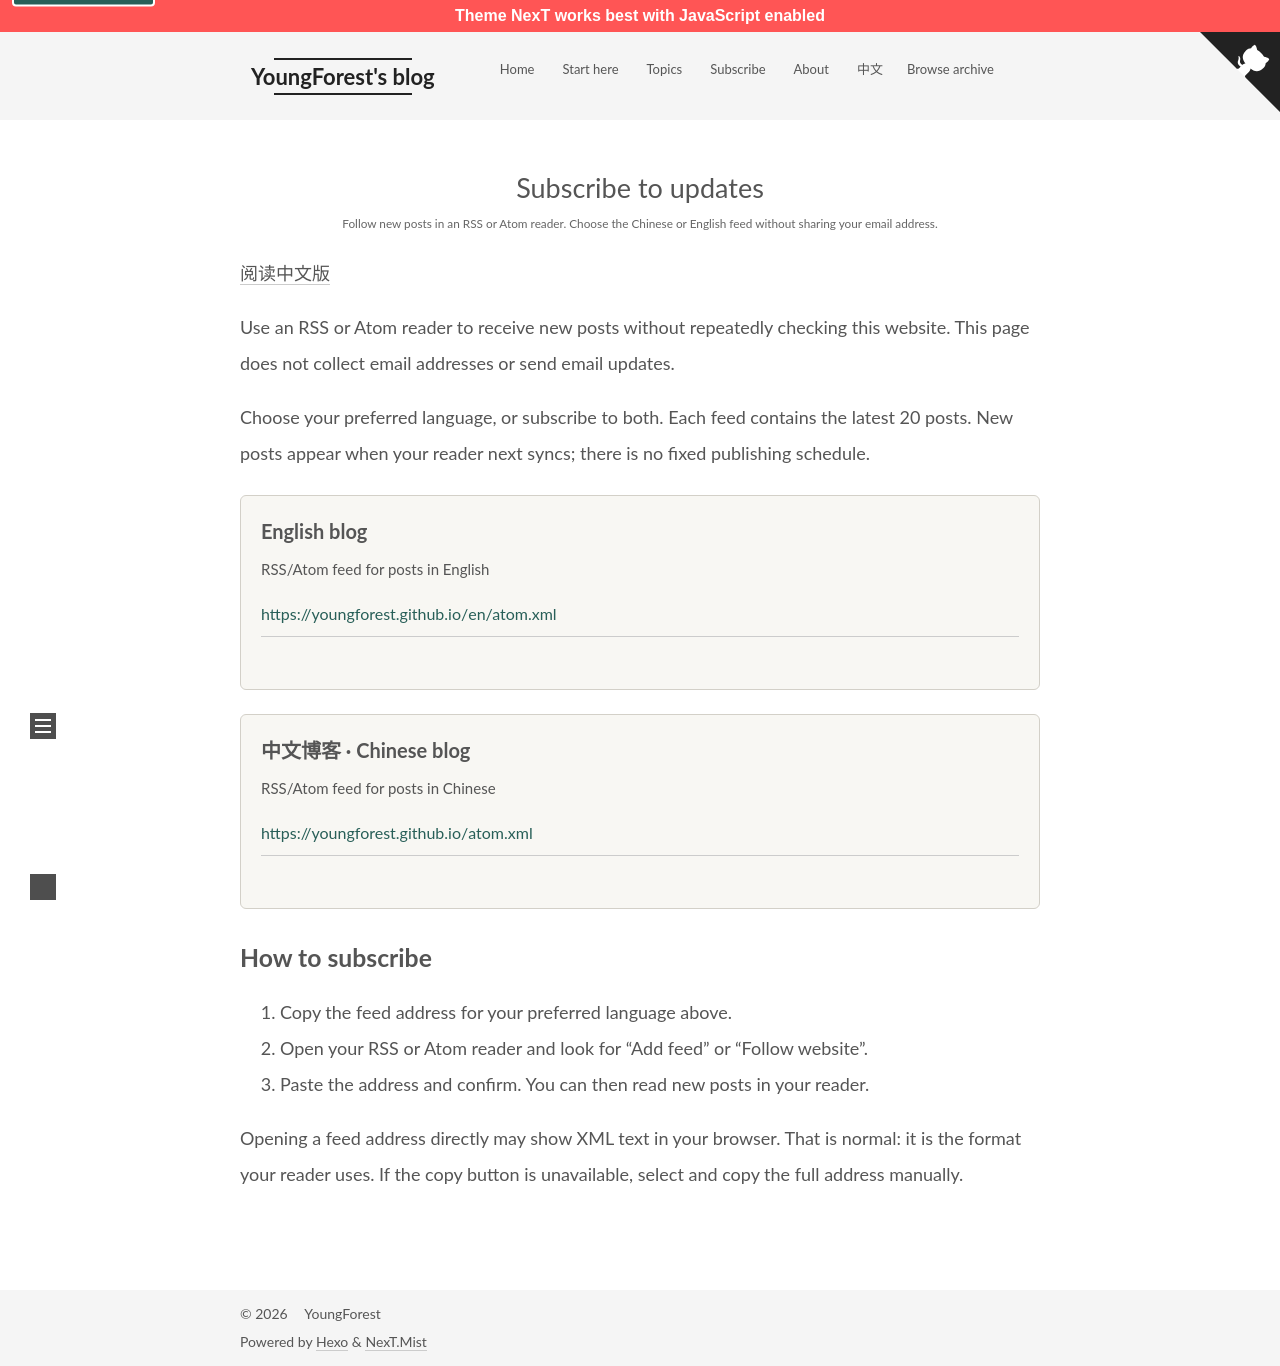

repository: YoungForest/en · page: subscribe/index.html · generator: jekyll

---
title: Subscribe to updates
description: Follow new posts in an RSS or Atom reader. Choose the Chinese or English feed without sharing your email address.
layout: page
comments: false
toc:
  enable: false
lang: en
subscription: true
translations:
  zh-CN: https://youngforest.github.io/subscribe/
  en: https://youngforest.github.io/en/subscribe/
---

[阅读中文版](https://youngforest.github.io/subscribe/)

Use an RSS or Atom reader to receive new posts without repeatedly checking this website. This page does not collect email addresses or send email updates.

Choose your preferred language, or subscribe to both. Each feed contains the latest 20 posts. New posts appear when your reader next syncs; there is no fixed publishing schedule.

<section class="subscription-card" aria-labelledby="feed-en">
  <h2 id="feed-en">English blog</h2>
  <p>RSS/Atom feed for posts in English</p>
  <a class="subscription-address" href="https://youngforest.github.io/en/atom.xml">https://youngforest.github.io/<wbr>en/atom.xml</a>
  <button type="button" hidden data-copy-feed="https://youngforest.github.io/en/atom.xml" data-copied="English feed address copied." data-copy-failed="Copy failed. Please select and copy the address above manually.">Copy English address</button>
  <p class="subscription-status" role="status" aria-live="polite" aria-atomic="true"></p>
</section>

<section class="subscription-card" aria-labelledby="feed-zh">
  <h2 id="feed-zh">中文博客 · Chinese blog</h2>
  <p>RSS/Atom feed for posts in Chinese</p>
  <a class="subscription-address" href="https://youngforest.github.io/atom.xml">https://youngforest.github.io/<wbr>atom.xml</a>
  <button type="button" hidden data-copy-feed="https://youngforest.github.io/atom.xml" data-copied="Chinese feed address copied." data-copy-failed="Copy failed. Please select and copy the address above manually.">Copy Chinese address</button>
  <p class="subscription-status" role="status" aria-live="polite" aria-atomic="true"></p>
</section>

## How to subscribe

1. Copy the feed address for your preferred language above.
2. Open your RSS or Atom reader and look for “Add feed” or “Follow website”.
3. Paste the address and confirm. You can then read new posts in your reader.

Opening a feed address directly may show XML text in your browser. That is normal: it is the format your reader uses. If the copy button is unavailable, select and copy the full address manually.
